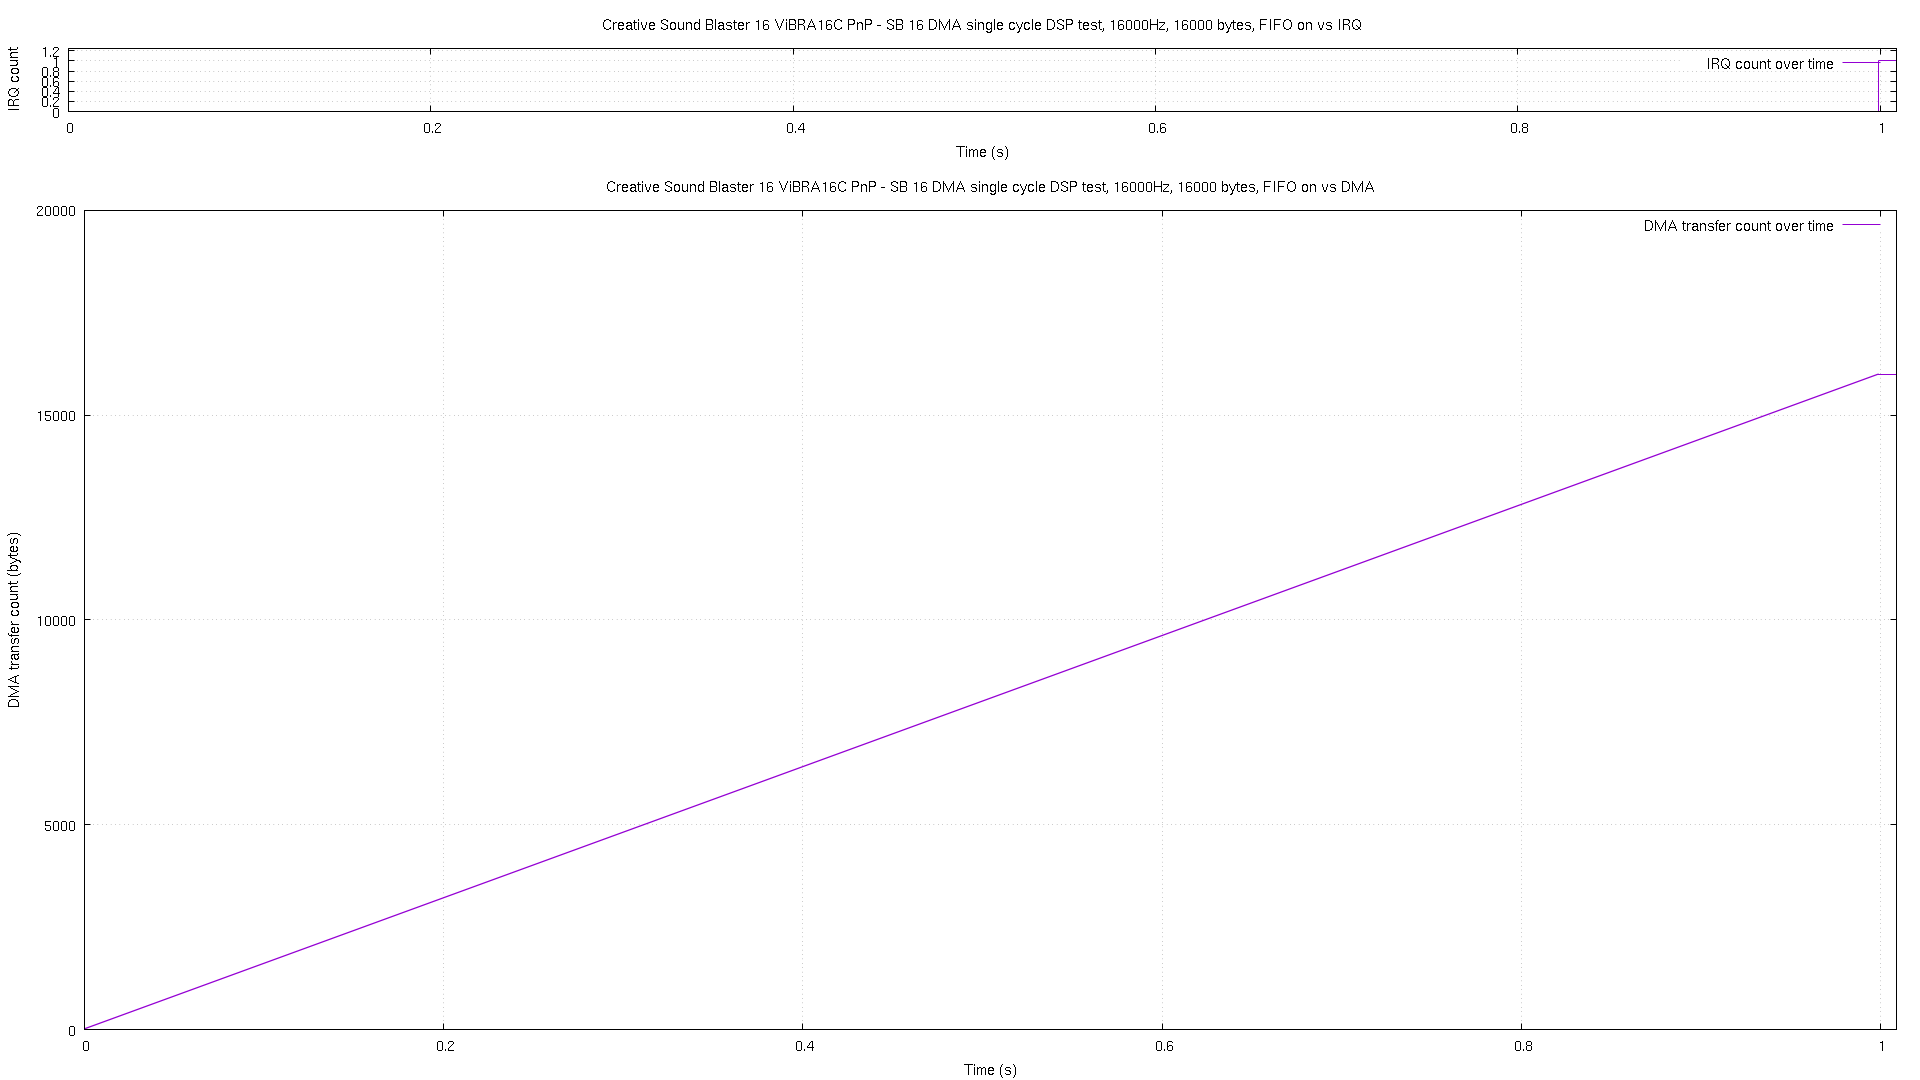

The file beside this chart, header and first rows:
# pos, time, irq
0, 2.7e-05, 0
1, 4.3e-05, 0
4, 5.9e-05, 0
6, 7.5e-05, 0
9, 9.1e-05, 0
12, 0.000107, 0
14, 0.000124, 0
17, 0.000139, 0
19, 0.000154, 0
20, 0.000168, 0
21, 0.00023, 0
22, 0.000291, 0
23, 0.000353, 0
24, 0.000424, 0
25, 0.000484, 0
26, 0.000546, 0
27, 0.000608, 0
28, 0.00067, 0
29, 0.00073, 0
30, 0.000793, 0
31, 0.000854, 0
32, 0.000924, 0
33, 0.000986, 0
34, 0.001048, 0
35, 0.00111, 0
36, 0.001171, 0
37, 0.001233, 0
38, 0.001294, 0
39, 0.001356, 0
40, 0.001417, 0
41, 0.001479, 0
42, 0.001541, 0
43, 0.001612, 0
44, 0.001673, 0
45, 0.001735, 0
46, 0.001796, 0
47, 0.001857, 0
48, 0.001918, 0
49, 0.00198, 0
50, 0.002041, 0
51, 0.002103, 0
52, 0.002174, 0
53, 0.002235, 0
54, 0.002296, 0
55, 0.002358, 0
56, 0.00242, 0
57, 0.00248, 0
58, 0.002543, 0
59, 0.002604, 0
60, 0.002666, 0
61, 0.002736, 0
62, 0.002798, 0
63, 0.00286, 0
64, 0.002921, 0
65, 0.002982, 0
66, 0.003044, 0
67, 0.003106, 0
68, 0.003167, 0
69, 0.003229, 0
70, 0.00329, 0
... 15,932 more rows
